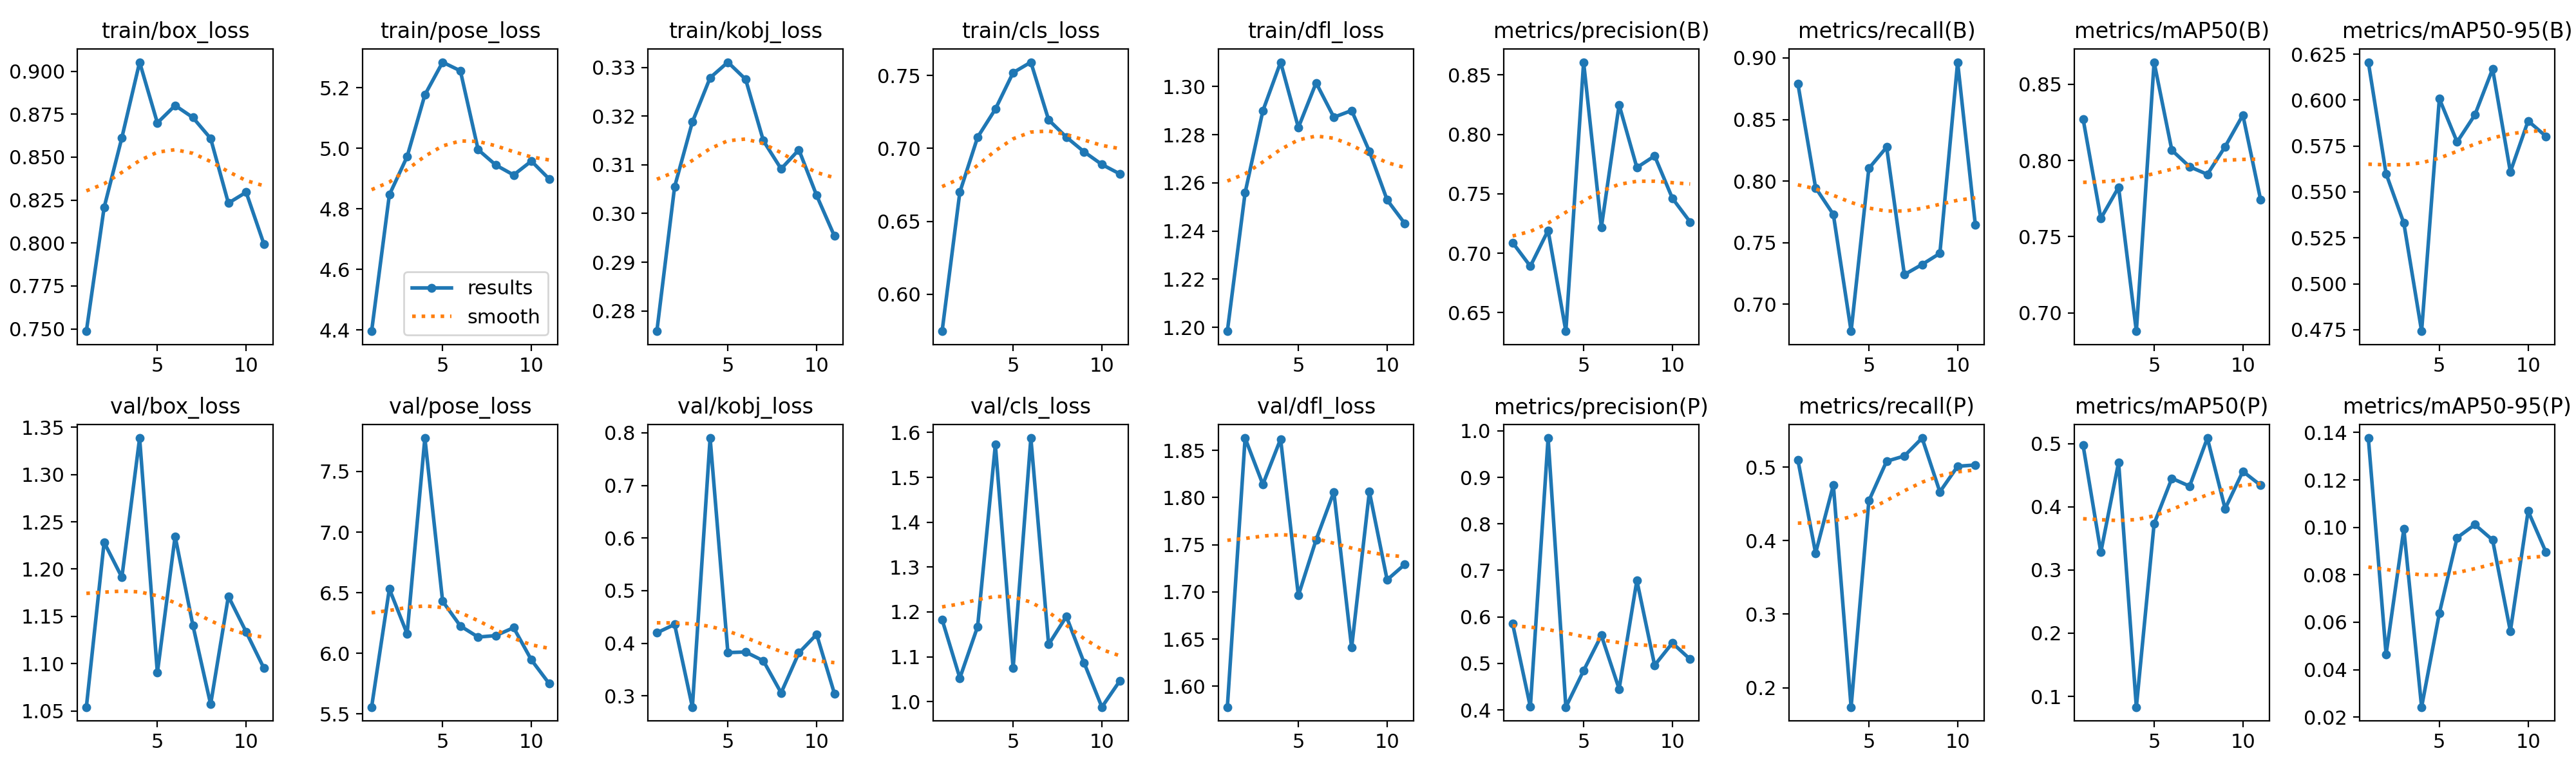

Values plotted in this chart, from the file beside it:
epoch, time, train/box_loss, train/pose_loss, train/kobj_loss, train/cls_loss, train/dfl_loss, metrics/precision(B), metrics/recall(B), metrics/mAP50(B), metrics/mAP50-95(B), metrics/precision(P), metrics/recall(P), metrics/mAP50(P), metrics/mAP50-95(P), val/box_loss, val/pose_loss, val/kobj_loss, val/cls_loss, val/dfl_loss, lr/pg0, lr/pg1, lr/pg2
1, 134.2, 0.7487, 4.396, 0.2758, 0.5746, 1.198, 0.709, 0.8793, 0.8273, 0.6206, 0.5853, 0.5101, 0.4972, 0.1377, 1.054, 5.556, 0.42, 1.183, 1.578, 0.0005514, 0.0005514, 0.0005514
2, 272.9, 0.8207, 4.846, 0.3055, 0.67, 1.256, 0.689, 0.7946, 0.762, 0.5599, 0.4065, 0.3831, 0.3282, 0.04647, 1.228, 6.531, 0.436, 1.053, 1.863, 0.00107, 0.00107, 0.00107
3, 412.1, 0.8613, 4.972, 0.3188, 0.7077, 1.29, 0.7192, 0.773, 0.7824, 0.533, 0.9845, 0.4756, 0.4704, 0.09931, 1.191, 6.161, 0.2789, 1.167, 1.814, 0.001553, 0.001553, 0.001553
4, 538.8, 0.9053, 5.176, 0.3279, 0.7269, 1.31, 0.6344, 0.6782, 0.688, 0.4742, 0.4061, 0.1737, 0.08306, 0.02423, 1.339, 7.776, 0.79, 1.573, 1.862, 0.001502, 0.001502, 0.001502
5, 671, 0.8699, 5.284, 0.3311, 0.7519, 1.283, 0.8607, 0.8103, 0.8645, 0.6007, 0.4845, 0.4542, 0.373, 0.06381, 1.09, 6.43, 0.3824, 1.074, 1.696, 0.001447, 0.001447, 0.001447
6, 798.6, 0.8801, 5.255, 0.3276, 0.7591, 1.302, 0.7218, 0.8276, 0.8067, 0.5772, 0.5602, 0.508, 0.445, 0.09565, 1.235, 6.225, 0.3836, 1.588, 1.755, 0.001392, 0.001392, 0.001392
7, 919.7, 0.8731, 4.995, 0.315, 0.7195, 1.287, 0.8249, 0.7241, 0.7959, 0.5919, 0.445, 0.5151, 0.4325, 0.1012, 1.141, 6.134, 0.3668, 1.127, 1.806, 0.001337, 0.001337, 0.001337
8, 1040, 0.8609, 4.944, 0.3092, 0.7077, 1.29, 0.7721, 0.7324, 0.7909, 0.6169, 0.6783, 0.5395, 0.5087, 0.09468, 1.057, 6.146, 0.306, 1.19, 1.641, 0.001282, 0.001282, 0.001282
9, 1161, 0.8232, 4.912, 0.3131, 0.6976, 1.273, 0.7819, 0.7414, 0.8091, 0.5609, 0.496, 0.4664, 0.3969, 0.05621, 1.171, 6.211, 0.3819, 1.086, 1.806, 0.001227, 0.001227, 0.001227
10, 1281, 0.8296, 4.958, 0.3037, 0.689, 1.253, 0.7462, 0.8965, 0.8298, 0.5887, 0.5439, 0.5012, 0.456, 0.1069, 1.134, 5.945, 0.4171, 0.9879, 1.713, 0.001172, 0.001172, 0.001172
11, 1402, 0.7994, 4.899, 0.2954, 0.6826, 1.243, 0.7263, 0.7643, 0.7742, 0.5803, 0.5088, 0.5029, 0.4339, 0.08962, 1.095, 5.75, 0.3048, 1.046, 1.729, 0.001117, 0.001117, 0.001117
